Run: headless pygame with SDL's dummy video driver; simulated clock (each Clock.tick advances the game by its frame time, no real sleeping); random seed 0; keys injected as events and as key.get_pressed() state; no mouse input.
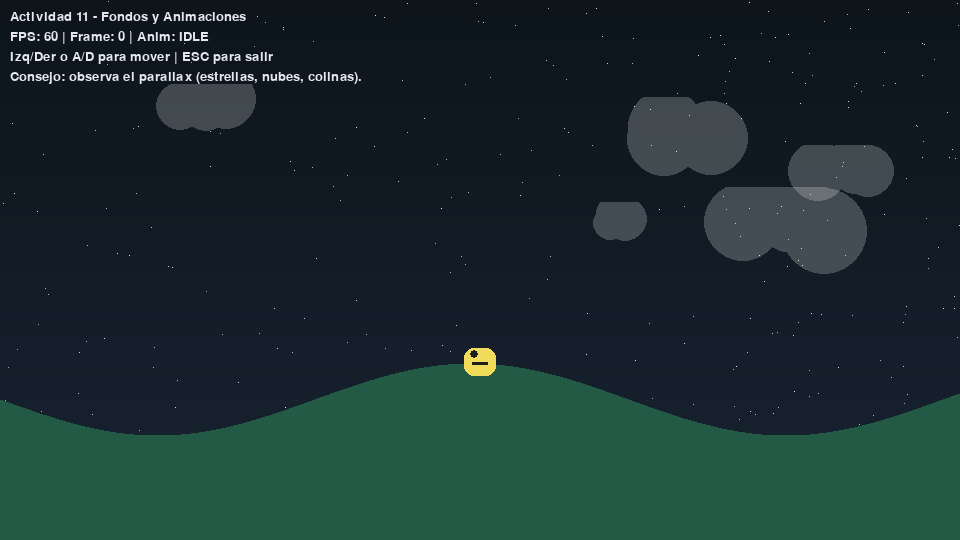
Frame 1 of 4 · flips 1–60 · no input
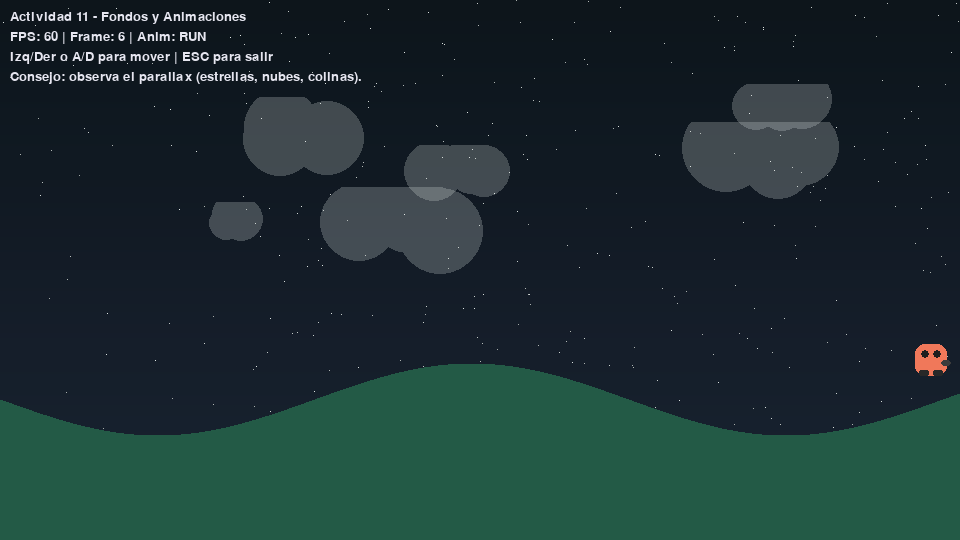
Frame 2 of 4 · flips 61–180 · tapped SPACE, RETURN · held RIGHT (→), D
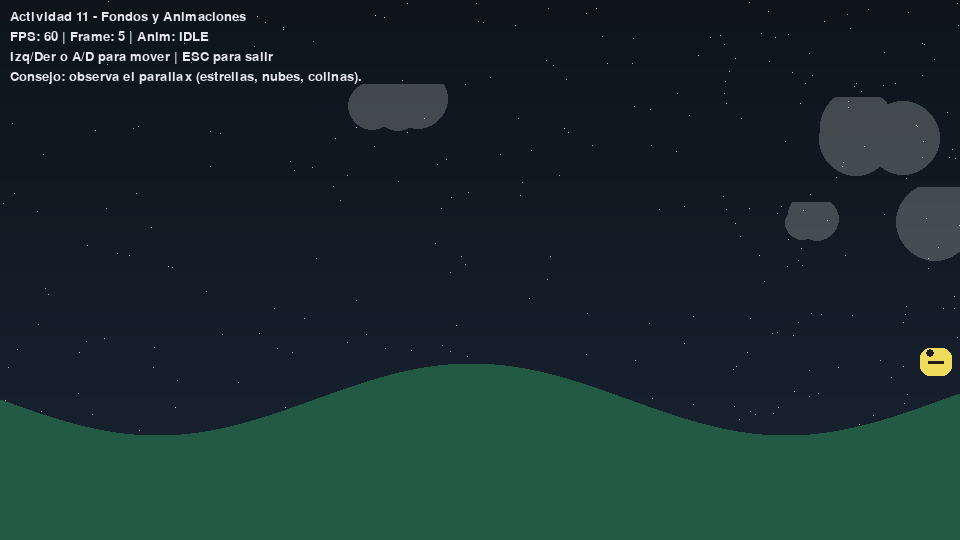
Frame 3 of 4 · flips 181–300 · held DOWN (↓), S
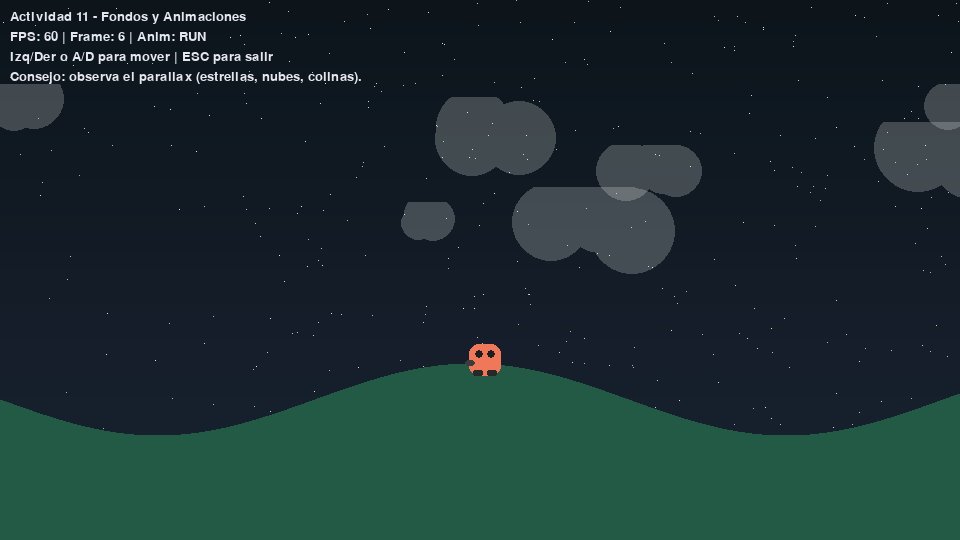
Frame 4 of 4 · flips 301–420 · held LEFT (←), A, UP (↑), W

The pygame program that drew these frames:

# Pygame Actividad 11 - Fondos y Animaciones (Área 1)
# Autor: Erick Alfredo Ponce Rubio
# Objetivo: Implementar fondos con parallax y animación de sprite (idle/run) con control básico.
import pygame, sys, math, random

pygame.init()
WIDTH, HEIGHT = 960, 540
WINDOW = pygame.display.set_mode((WIDTH, HEIGHT))
pygame.display.set_caption("Actividad 11 - Fondos y Animaciones")
CLOCK = pygame.time.Clock()
FPS = 60

# -------------------------- UTILIDADES --------------------
def make_text(txt, size=20, color=(230,230,240)):
    return pygame.font.SysFont(None, size).render(txt, True, color)

def clamp(v, a, b):
    return max(a, min(v, b))

# ------------------------- CAPAS DE FONDO ------------------
class StarLayer:
    """Capa de estrellas que se desplaza (parallax)."""
    def __init__(self, w, h, density=0.0008, speed=0.4):
        self.w, self.h = w, h
        self.speed = speed
        self.offset = 0.0
        self.surf = pygame.Surface((w*2, h), pygame.SRCALPHA) # *2 PARA SCROLL CONTINUO
        self.surf.fill((0,0,0,0))
        count = int(w*h*density)
        for _ in range(count):
            x = random.randint(0, w*2-1)
            y = random.randint(0, h-1)
            c = random.randint(180,255)
            self.surf.set_at((x,y), (c,c,c,255))
    
    def update(self, dt_ms):
        # dt_ms en milisegundos
        self.offset = (self.offset + self.speed*dt_ms) % self.w
        
    def draw(self, screen):
        x = int(self.offset)
        screen.blit(self.surf, (-x, 0))
        screen.blit(self.surf, (-x + self.w, 0))
        
class HillsLayer:
    """Capa de colinas dibujadas con polígono, parallax."""
    def __init__(self, w, h, color=(40,80,60), base=420, amp=28, freq=0.012, speed=1.0):
        self.w, self.h = w, h
        self.color = color
        self.base = base
        self.amp = amp
        self.freq = freq
        self.speed = speed
        self.offset = 0.0
        # Pre-render con *2 para scroll continuo
        self.surf = pygame.Surface((w*2, h), pygame.SRCALPHA)
        self._render()
        
    def _render(self):
        self.surf.fill((0,0,0,0))
        for x in range(self.w*2):
            y = int(self.base + math.sin((x)*self.freq)*self.amp)
            pygame.draw.line(self.surf, self.color, (x, y), (x, self.h))
        # Suaviza el borde superior
        overlay = pygame.Surface((self.w*2, self.h), pygame.SRCALPHA)
        overlay.fill((*self.color, 30))
        self.surf.blit(overlay, (0,0))
        
    def update(self, dt_ms):
        self.offset = (self.offset + self.speed*dt_ms) % self.w
        
    def draw(self, screen):
        x = int(self.offset)
        screen.blit(self.surf, (-x, 0))
        screen.blit(self.surf, (-x + self.w, 0))
        
class CloudsLayer:
    """Capa de 'nubes' translúcidas que se repiten."""
    def __init__(self, w, h, speed=1.8, count=10):
        self.w, self.h = w, h
        self.speed = speed
        self.offset = 0.0
        self.surf = pygame.Surface((w*2, h), pygame.SRCALPHA)
        for _ in range(count):
            cx = random.randint(0, w*2-1)
            cy = random.randint(40, h//2)
            r = random.randint(20, 60)
            cloud = pygame.Surface((r*4, r*2), pygame.SRCALPHA)
            for i in range(6):
                pygame.draw.circle(cloud, (255,255,255,60), (random.randint(r,3*r), random.randint(r//2, r)), random.randint(r//2, r))
            self.surf.blit(cloud, (cx, cy))
            
    def update(self, dt_ms):
        self.offset = (self.offset + self.speed*dt_ms) % self.w
        
    def draw(self, screen):
        x = int(self.offset)
        screen.blit(self.surf, (-x, 0))
        screen.blit(self.surf, (-x + self.w, 0))
        
# --------------------- SPRITE ANIMADO --------------------------
def make_idle_frames(size=(48,48)):
    """Genera frames 'idle' simples (boteo) sin assetes externos."""
    w,h = size
    frames = []
    for i in range(6):
        surf = pygame.Surface((w,h), pygame.SRCALPHA)
        # cuerpo
        pygame.draw.rect(surf, (240, 220, 90), (8, 12, w-16, h-20), border_radius=10)
        #cara/bote
        dy = int(math.sin(i/6*math.tau)*2)
        pygame.draw.circle(surf, (30,30,30), (w//2-6, 18+dy), 4)
        pygame.draw.circle(surf, (30,30,30), (w//2-6, 18+dy), 4)
        pygame.draw.rect(surf, (30,30,30), (w//2-8, 26+dy, 16, 3), border_radius=2)
        frames.append(surf)
    return frames

def make_run_frames(size=(48, 48)):
    """Genera frames 'run' básicos (brazos/piernas)."""
    w,h = size
    frames = []
    for i in range(8):
        surf = pygame.Surface((w,h), pygame.SRCALPHA)
        # cuerpo
        pygame.draw.rect(surf,(240, 120, 90), (8, 8, w-16, h-16), border_radius=10)
        phase = i/8*math.tau
        arm = int(math.sin(phase)*6)
        leg = int(math.cos(phase)*6)
        # brazos
        pygame.draw.rect(surf, (60,60,60), (4, 18*arm, 10, 6), border_radius=3)
        pygame.draw.rect(surf, (60,60,60), (w-14, 18-arm, 10, 6), border_radius=3)
        # piernas
        pygame.draw.rect(surf, (40,40,40), (12, h-14+leg, 10, 6), border_radius=2)
        pygame.draw.rect(surf, (40,40,40), (w-22, h-14-leg, 10, 6), border_radius=2)
        # ojos
        pygame.draw.circle(surf, (30,30,30), (w//2-6, 18), 4)
        pygame.draw.circle(surf, (30,30,30), (w//2+6, 18), 4)
        frames.append(surf)
    return frames

class AnimSprite(pygame.sprite.Sprite):
    def __init__(self, pos):
        super().__init__()
        self.frames_idle = make_idle_frames()
        self.frames_run = make_run_frames()
        self.frames = self.frames_idle
        self.frame_index = 0
        self.frame_time = 0.0
        self.frame_duration = 0.08 # s por frame
        self.image = self.frames[0]
        self.rect = self.image.get_rect(center=pos)
        # movimiento
        self.vel = pygame.Vector2(0,0)
        self.accel = 0.7
        self.friction = 0.86
        self.max_speed = 6.5
        self.facing_left = False
        
    def handle_input(self):
        keys = pygame.key.get_pressed()
        if keys [pygame.K_LEFT] or keys[pygame.K_a]:
            self.vel.x -= self.accel
            self.facing_left = True
        if keys[pygame.K_RIGHT] or keys[pygame.K_d]:
            self.vel.x += self.accel
            self.facing_left = False
    
    def apply_physics(self):
        # límites y fricción
        self.vel.x = clamp(self.vel.x, -self.max_speed, self.max_speed)
        self.vel *= self.friction
        self.rect.x += int(self.vel.x)
        if self.rect.left < 0:
            self.rect.left = 0; self.vel.x = 0
        if self.rect.right > WIDTH:
            self.rect.right = WIDTH; self.vel.x = 0
            
    def choose_animation(self):
        moving = abs(self.vel.x) > 0.2
        target = self.frames_run if moving else self.frames_idle
        if target is not self.frames:
            self.frames = target
            self.frame_index = 0
            self.frame_time = 0.0
            # animación corre más rápido que idle
            self.frame_duration = 0.06 if target is self.frames_run else 0.10
            
    def animate(self, dt):
        self.frame_time += dt
        if self.frame_time >= self.frame_duration:
            self.frame_time = 0.0
            self.frame_index = (self.frame_index + 1) % len(self.frames)
            frame = self.frames[self.frame_index]
            self.image = pygame.transform.flip(frame, True, False) if self.facing_left else frame
            
    def update(self, dt):
        self.handle_input()
        self.apply_physics()
        self.choose_animation()
        self.animate(dt)
        
# ---------------------- ESCENA -----------------------
def draw_gradient_bg(screen, top=(10,12,22), bottom=(25,28,48)):
    """Fondo de degradado vertical rápido."""
    for y in range(HEIGHT):
        t = y/HEIGHT
        r = int(top[0]*(1-t) + bottom[0]*t)
        g = int(top[1]*(1-t) + bottom[1]*t)
        b = int(top[2]*(1-t) + bottom[2]*t)
        pygame.draw.line(screen, (r,g,b), (0,y), (WIDTH,y))
        
def main():
    # Capas de fondo
    stars_far = StarLayer(WIDTH, HEIGHT, density=0.0010, speed=0.25)
    clouds  = CloudsLayer(WIDTH, HEIGHT, speed=1.2, count=10)
    hills = HillsLayer(WIDTH, HEIGHT, color=(35, 90, 70), base=400, amp=36, freq=0.010, speed=2.0)
    
    player = AnimSprite((WIDTH//2, 360))
    group = pygame.sprite.Group(player)
    
    running = True
    while running:
        dt_ms = CLOCK.tick(FPS)
        dt = dt_ms/1000.0
        
        for event in pygame.event.get():
            if event.type == pygame.QUIT:
                running = False
            if event.type == pygame.KEYDOWN and event.key == pygame.K_ESCAPE:
                running = False
        
        # Update
        stars_far.update(dt_ms)
        clouds.update(dt_ms)
        hills.update(dt_ms)
        group.update(dt)
        
        # Draw
        draw_gradient_bg(WINDOW)
        stars_far.draw(WINDOW)  # más lejos (más lento)
        clouds.draw(WINDOW)     # medio
        hills.draw(WINDOW)      # cercano (más rápido)
        group.draw(WINDOW)
        
        # HUD
        hud = [
            "Actividad 11 - Fondos y Animaciones",
            f"FPS: {int(CLOCK.get_fps())} | Frame: {player.frame_index} | Anim: {'RUN' if player.frames is player.frames_run else 'IDLE'}",
            "Izq/Der o A/D para mover | ESC para salir",
            "Consejo: observa el parallax (estrellas, nubes, colinas)."
        ]
        for i, line in enumerate(hud):
            WINDOW.blit(make_text(line, 20), (10, 10 + i*20))
        
        pygame.display.flip()
        
    pygame.quit()
    sys.exit()
    
if __name__ == "__main__":
    main()
    
# ----------------------------- Retos/Extensiones --------------------------
# 1) Sprite sheet real: carga una hoja (PNG) y corta frames con subsurface.
# 2) Estado 'salto' (JUMP): agrega una animación y física vertical simple (gravedad).
# 3) Parallax 4+ capas: agrega una capa de ciudad/montañas extra al frente.
# 4) Cámera: desplazsa el mundo según la posición del jugador y repite fondo infinito.
# 5) Control de tiempo: usa acumulador para animación independiente del FPS.
# 6) Transiciones de día/noche: modifica el gradiente y alfa de nubes con un ciclo.
# 7) Efectos: agrega partículas al correr (polvo) que desaparezcan con el tiempo.   
